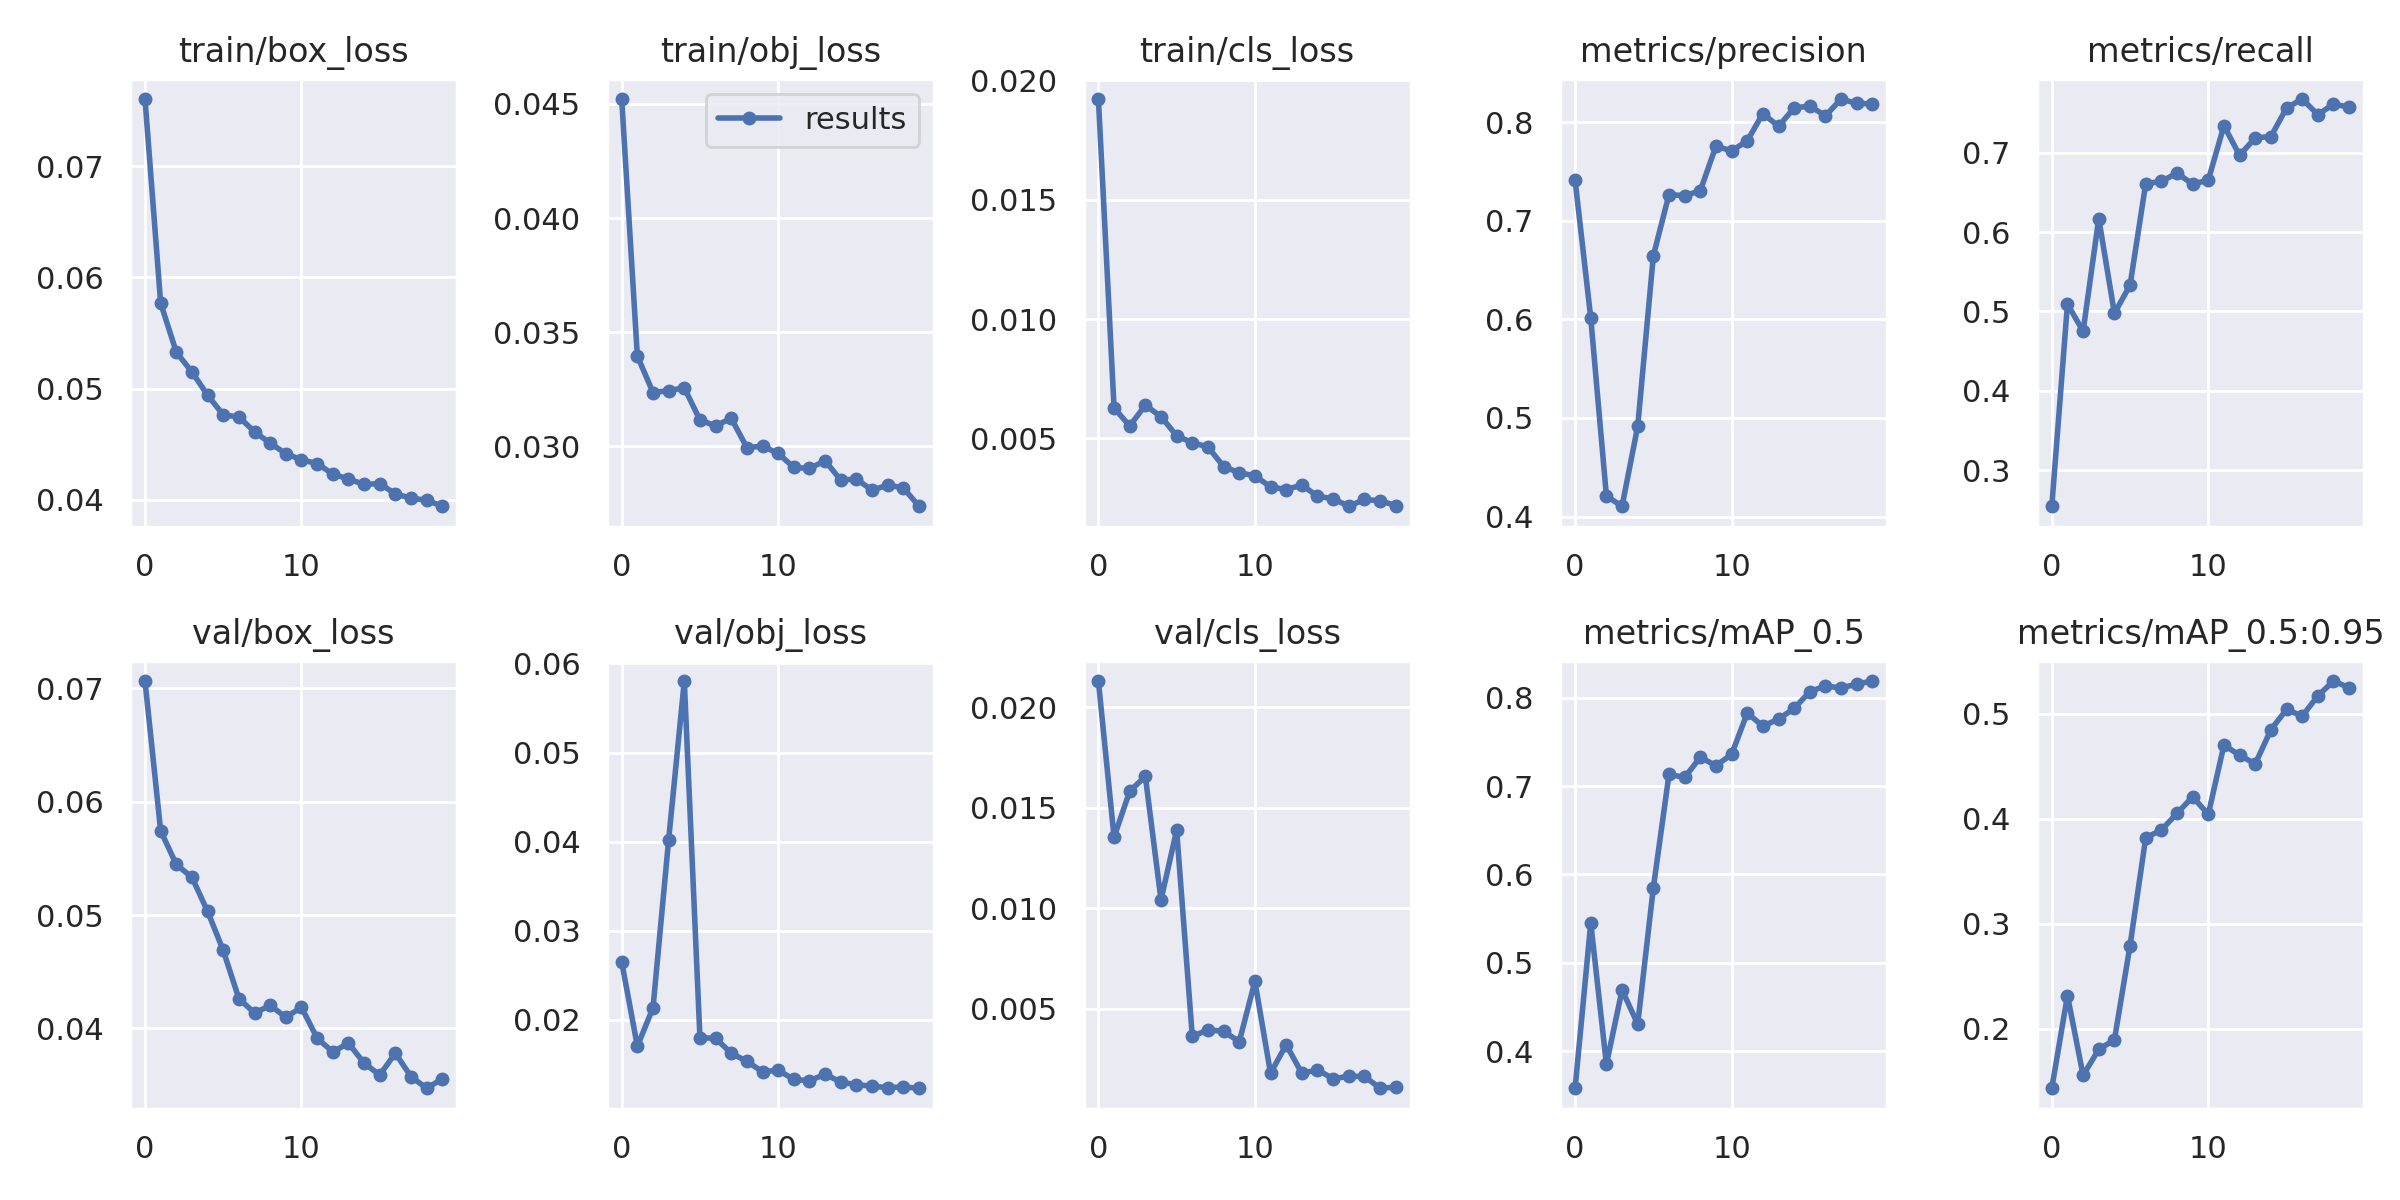

The data file committed next to this chart (first rows):
epoch, train/box_loss, train/obj_loss, train/cls_loss, metrics/precision, metrics/recall, metrics/mAP_0.5, metrics/mAP_0.5:0.95, val/box_loss, val/obj_loss, val/cls_loss, x/lr0, x/lr1, x/lr2
0, 0.07605, 0.04522, 0.01921, 0.7411, 0.2548, 0.3582, 0.1435, 0.07064, 0.02652, 0.02131, 0.07077, 0.003248, 0.003248
1, 0.05769, 0.03395, 0.006275, 0.6014, 0.5093, 0.5452, 0.2318, 0.05743, 0.01705, 0.01354, 0.04047, 0.006285, 0.006285
2, 0.05329, 0.03235, 0.005519, 0.4208, 0.4751, 0.3853, 0.1558, 0.05446, 0.02137, 0.01583, 0.009877, 0.009022, 0.009022
3, 0.05149, 0.03243, 0.006392, 0.4104, 0.617, 0.4693, 0.1806, 0.05333, 0.04024, 0.01657, 0.00865, 0.00865, 0.00865
4, 0.04942, 0.03256, 0.005908, 0.4915, 0.4977, 0.4309, 0.1896, 0.05032, 0.05803, 0.01042, 0.00865, 0.00865, 0.00865
5, 0.04763, 0.03114, 0.005109, 0.6646, 0.533, 0.585, 0.2794, 0.04688, 0.01801, 0.01389, 0.0082, 0.0082, 0.0082
6, 0.04745, 0.03089, 0.004816, 0.7267, 0.6608, 0.7132, 0.382, 0.04263, 0.01794, 0.003621, 0.00775, 0.00775, 0.00775
7, 0.04612, 0.03122, 0.004641, 0.7254, 0.6637, 0.7097, 0.3894, 0.04137, 0.01627, 0.003948, 0.0073, 0.0073, 0.0073
8, 0.04509, 0.02994, 0.003818, 0.7306, 0.6743, 0.7325, 0.4051, 0.04203, 0.01536, 0.003878, 0.00685, 0.00685, 0.00685
9, 0.04415, 0.03, 0.003561, 0.7758, 0.6603, 0.723, 0.421, 0.041, 0.01418, 0.003358, 0.0064, 0.0064, 0.0064
10, 0.0436, 0.02968, 0.003429, 0.771, 0.6654, 0.7357, 0.4042, 0.04186, 0.01437, 0.006363, 0.00595, 0.00595, 0.00595
11, 0.04326, 0.02907, 0.002969, 0.7811, 0.7339, 0.7825, 0.4703, 0.03915, 0.01333, 0.001788, 0.0055, 0.0055, 0.0055
12, 0.04232, 0.02903, 0.002857, 0.8088, 0.6966, 0.7677, 0.4606, 0.03793, 0.01318, 0.003213, 0.00505, 0.00505, 0.00505
13, 0.04187, 0.02936, 0.003043, 0.7959, 0.7186, 0.7757, 0.4523, 0.03871, 0.01391, 0.001787, 0.0046, 0.0046, 0.0046
14, 0.0414, 0.02851, 0.002579, 0.8146, 0.7202, 0.7878, 0.4848, 0.03694, 0.01303, 0.001957, 0.00415, 0.00415, 0.00415
15, 0.04146, 0.02856, 0.002467, 0.8164, 0.7562, 0.8067, 0.5042, 0.0359, 0.01273, 0.001515, 0.0037, 0.0037, 0.0037
16, 0.04053, 0.02807, 0.002156, 0.8066, 0.7674, 0.8132, 0.4978, 0.03782, 0.01258, 0.001639, 0.00325, 0.00325, 0.00325
17, 0.04014, 0.0283, 0.002442, 0.8236, 0.7479, 0.8108, 0.5171, 0.03574, 0.01241, 0.001632, 0.0028, 0.0028, 0.0028
18, 0.03997, 0.02817, 0.002385, 0.819, 0.761, 0.8154, 0.5312, 0.03473, 0.01248, 0.001042, 0.00235, 0.00235, 0.00235
19, 0.03942, 0.02737, 0.002184, 0.8187, 0.7573, 0.8187, 0.5248, 0.03556, 0.01234, 0.001099, 0.0019, 0.0019, 0.0019
